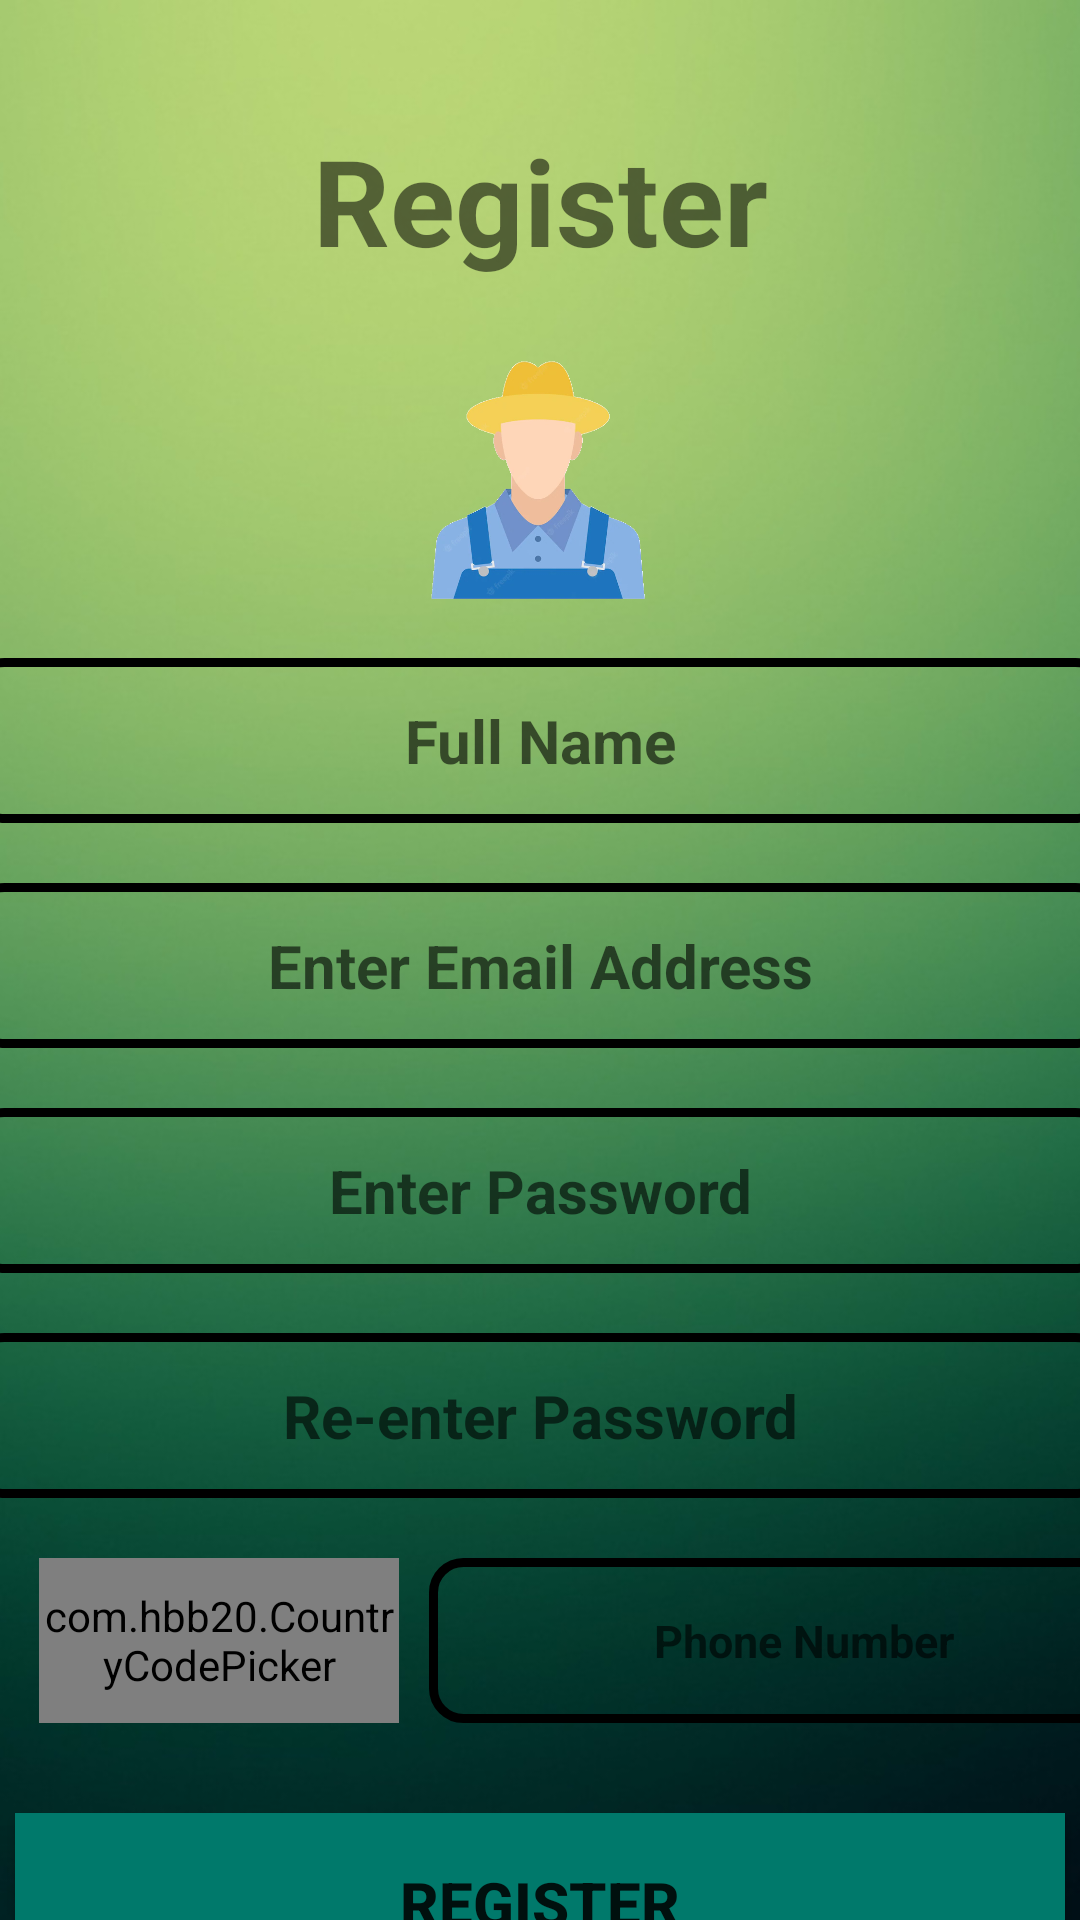

Here is an Android app screen rendered from its layout file. Give the layout XML and the strings, colors and styles it references.
<!-- AndroidManifest.xml: application theme Theme.MajhaShetkari -->
<!-- res/layout/activity_register.xml -->
<?xml version="1.0" encoding="utf-8"?>
<LinearLayout xmlns:android="http://schemas.android.com/apk/res/android"
    xmlns:app="http://schemas.android.com/apk/res-auto"
    xmlns:tools="http://schemas.android.com/tools"
    android:layout_width="match_parent"
    android:orientation="vertical"
    android:layout_height="match_parent"
    android:background="@drawable/bg"
    tools:context=".Register">

    <TextView
        android:id="@+id/registerText"
        android:layout_width="234dp"
        android:layout_height="wrap_content"
        android:layout_gravity="center"
        android:layout_marginTop="40dp"
        android:editable="false"
        android:gravity="center"
        android:text="Register"
        android:textSize="40dp"
        android:textStyle="bold" />

    <ImageView
        android:layout_width="154dp"
        android:layout_height="106dp"
        android:layout_gravity="center"
        android:layout_marginTop="10dp"
        android:padding="5dp"
        android:src="@drawable/farmer1"></ImageView>


    <EditText
        android:id="@+id/Rfname"
        android:layout_width="380dp"
        android:layout_height="55dp"
        android:layout_gravity="center"
        android:layout_marginStart="1dp"
        android:layout_marginLeft="30dp"
        android:layout_marginTop="10dp"
        android:layout_marginEnd="1dp"
        android:background="@drawable/rounded_edittext"
        android:gravity="center"
        android:hint="Full Name"
        android:inputType="text"
        android:textAlignment="center"
        android:textColor="@color/black"
        android:textSize="20dp"
        android:textStyle="bold" />

    <EditText
        android:id="@+id/Remail"
        android:layout_width="380dp"
        android:layout_height="55dp"
        android:layout_gravity="center"
        android:layout_marginStart="1dp"
        android:layout_marginLeft="30dp"
        android:layout_marginTop="20dp"
        android:layout_marginEnd="1dp"
        android:background="@drawable/rounded_edittext"
        android:enabled="true"
        android:gravity="center"
        android:hint="Enter Email Address"
        android:inputType="textEmailAddress"
        android:textAlignment="center"
        android:textColor="@color/black"
        android:textSize="20dp"
        android:textStyle="bold" />

    <EditText
        android:id="@+id/Rpass"
        android:layout_width="380dp"
        android:layout_height="55dp"
        android:layout_gravity="center"
        android:layout_marginStart="1dp"
        android:layout_marginLeft="30dp"
        android:layout_marginTop="20dp"
        android:layout_marginEnd="1dp"
        android:background="@drawable/rounded_edittext"
        android:gravity="center"
        android:hint="Enter Password"
        android:inputType="textPassword"
        android:maxLength="8"
        android:textAlignment="center"
        android:textColor="@color/black"
        android:textSize="20dp"
        android:textStyle="bold" />

    <EditText
        android:id="@+id/Rrepass"
        android:layout_width="380dp"
        android:layout_height="55dp"
        android:layout_gravity="center"
        android:layout_marginStart="1dp"
        android:layout_marginLeft="30dp"
        android:layout_marginTop="20dp"
        android:layout_marginEnd="1dp"
        android:background="@drawable/rounded_edittext"
        android:gravity="center"
        android:hint="Re-enter Password"
        android:inputType="textPassword"
        android:maxLength="8"
        android:textAlignment="center"
        android:textColor="@color/black"
        android:textSize="20dp"
        android:textStyle="bold" />

    <LinearLayout
        android:layout_width="match_parent"
        android:layout_height="85dp"
        android:orientation="horizontal">


        <com.hbb20.CountryCodePicker
            android:id="@+id/Rcountrycode"
            android:layout_width="120dp"
            android:layout_height="55dp"
            android:layout_marginStart="13dp"
            android:layout_marginTop="20dp"
            android:background="@drawable/rounded_edittext"
            android:gravity="center"
            />

        <EditText
            android:id="@+id/Rphonenumber"
            android:layout_width="250dp"
            android:layout_height="55dp"
            android:layout_marginStart="10dp"
            android:layout_marginLeft="50dp"
            android:layout_marginTop="20dp"
            android:layout_marginEnd="1dp"
            android:background="@drawable/rounded_edittext"
            android:gravity="center"
            android:hint="Phone Number"
            android:inputType="number"
            android:maxLength="11"
            android:textAlignment="center"
            android:textColor="@color/black"
            android:textSize="15dp"
            android:textStyle="bold" />
    </LinearLayout>


    <Button
        android:id="@+id/registerBtn"
        android:layout_width="350dp"
        android:layout_height="60dp"
        android:layout_gravity="center"
        android:layout_marginStart="1dp"
        android:layout_marginTop="20dp"
        android:layout_marginEnd="1dp"
        android:layout_marginBottom="20dp"
        android:background="@color/btnbg"
        android:gravity="center"
        android:text="Register"
        android:textSize="20dp"
        android:textStyle="bold" />

    <TextView
        android:id="@+id/logintxt"
        android:layout_width="380dp"
        android:layout_height="60dp"
        android:text="Already a User?, Go to Login"
        android:textSize="20sp"
        android:layout_gravity="center"
        android:gravity="center"
        android:textColor="@color/Green_500"
        />
</LinearLayout>
<!-- resources referenced by this layout -->
<resources>
  <color name="Green_500">#0ACC12</color>
  <color name="black">#FF000000</color>
  <color name="btnbg">#00796B</color>
  <!-- drawable bg: jpg bitmap (drawable, 65218 bytes) -->
  <!-- drawable farmer1: png bitmap (drawable-xxhdpi, 73754 bytes) -->
  <!-- drawable rounded_edittext (drawable) -->
  <?xml version="1.0" encoding="utf-8"?>
  <shape xmlns:android="http://schemas.android.com/apk/res/android"
      android:shape="rectangle" android:padding="15dp">
  
      <solid android:color="#00000000" />
      <corners
          android:bottomRightRadius="10dp"
          android:bottomLeftRadius="10dp"
          android:topLeftRadius="10dp"
          android:topRightRadius="10dp" />
      <stroke android:width="3dip" android:color="@color/black" />
  </shape>
  <style name="Theme.MajhaShetkari" parent="Theme.MaterialComponents.DayNight.DarkActionBar">
          
          <item name="colorPrimary">#599A0D</item>
          <item name="colorPrimaryVariant">@color/purple_700</item>
          <item name="colorOnPrimary">@color/white</item>
          
          <item name="colorSecondary">@color/teal_200</item>
          <item name="colorSecondaryVariant">@color/teal_700</item>
          <item name="colorOnSecondary">@color/black</item>
          
          <item name="android:statusBarColor" tools:targetApi="l">?attr/colorPrimaryVariant</item>
          
      </style>
  <color name="purple_700">#FF3700B3</color>
  <color name="white">#FFFFFFFF</color>
  <color name="teal_200">#FF03DAC5</color>
  <color name="teal_700">#FF018786</color>
</resources>
